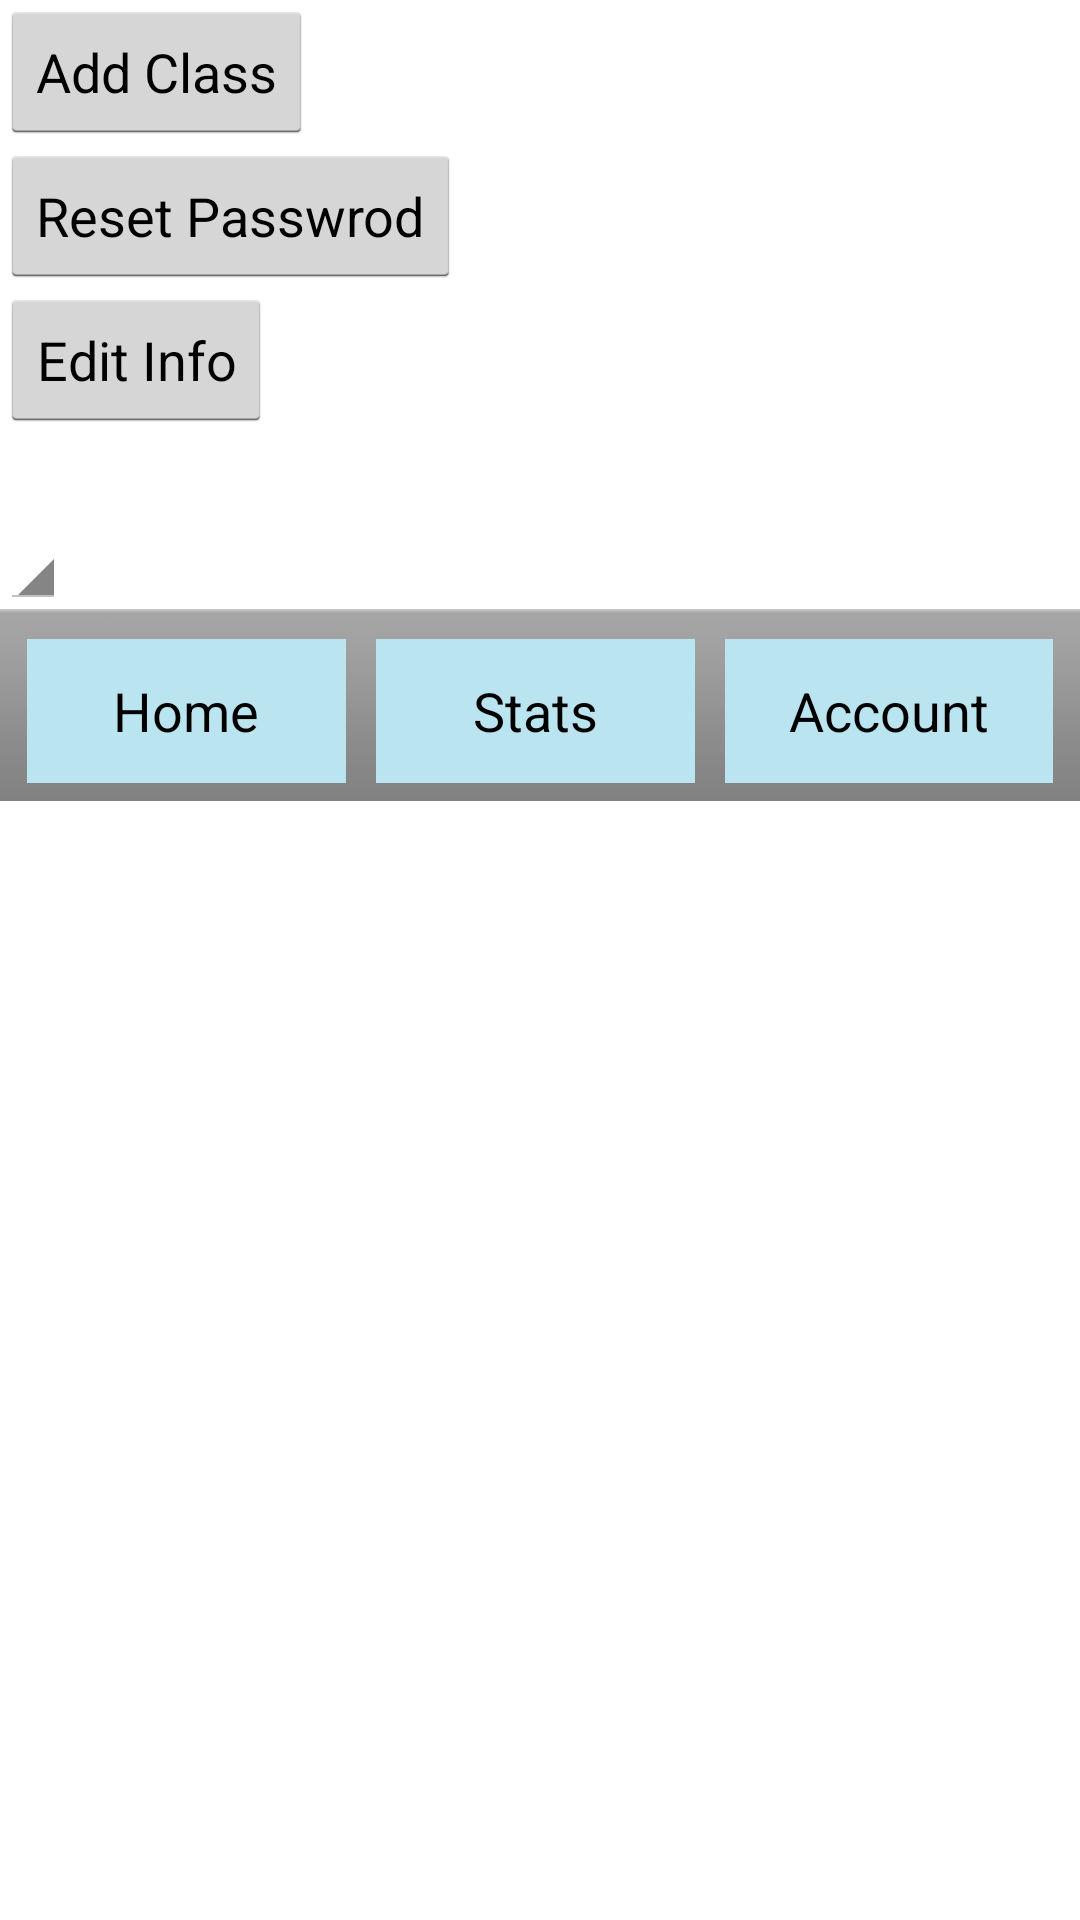

This screen was rendered from an Android layout file. Write that file and the resources it references.
<!-- AndroidManifest.xml: application theme MyTheme -->
<!-- res/layout/activity_account.xml -->
<?xml version="1.0" encoding="utf-8"?>
<LinearLayout xmlns:android="http://schemas.android.com/apk/res/android"
    android:orientation="vertical" android:layout_width="match_parent"
    android:layout_height="match_parent">


    xmlns:tools="http://schemas.android.com/tools"
    xmlns:app="http://schemas.android.com/apk/res-auto" android:layout_width="match_parent"
    android:layout_height="match_parent" android:paddingLeft="@dimen/activity_horizontal_margin"
    android:paddingRight="@dimen/activity_horizontal_margin"
    android:paddingTop="@dimen/activity_vertical_margin"
    android:paddingBottom="@dimen/activity_vertical_margin"
    app:layout_behavior="@string/appbar_scrolling_view_behavior"
    tools:showIn="@layout/activity_main" tools:context=".MainActivity">



    <Button
        android:layout_width="wrap_content"
        android:layout_height="wrap_content"
        android:text="Add Class"
        android:id="@+id/addbtn"
        android:layout_alignParentTop="true"
        android:layout_alignParentStart="true" />

    <Button
        android:layout_width="wrap_content"
        android:layout_height="wrap_content"
        android:text="Reset Passwrod"
        android:id="@+id/passwdbtn"
        android:layout_above="@+id/Spinner01"
        android:layout_centerHorizontal="true" />

    <Button
        android:layout_width="wrap_content"
        android:layout_height="wrap_content"
        android:text="Edit Info"
        android:id="@+id/editbtn"
        android:layout_above="@+id/Spinner01"
        android:layout_alignParentEnd="true" />

    <Spinner
        android:layout_width="wrap_content"
        android:layout_height="wrap_content"
        android:id="@+id/Spinner01"
        android:spinnerMode="dropdown"
        android:layout_marginTop="27dp"
        android:layout_below="@+id/addbtn"
        android:layout_alignParentStart="true" />

    <LinearLayout android:id="@+id/footer"
        android:layout_width="match_parent"
        android:layout_height="wrap_content"
        android:orientation="horizontal"
        android:layout_alignParentBottom="true"
        style="@android:style/ButtonBar">
        <Button android:id="@+id/btn_home"
            android:layout_width="wrap_content"
            android:layout_height="wrap_content"
            android:layout_weight="1"
            android:text="@string/home"
            style="@style/MyBackgroundColor"
            android:layout_margin="5dp" />

        <Button android:id="@+id/btn_stats"
            android:layout_width="wrap_content"
            android:layout_height="wrap_content"
            android:layout_weight="1"
            android:text="@string/Stats"
            style="@style/MyBackgroundColor"
            android:layout_margin="5dp" />
        <Button android:id="@+id/btn_account"
            android:layout_width="wrap_content"
            android:layout_height="wrap_content"
            android:layout_weight="1"
            android:text="@string/Account"
            style="@style/MyBackgroundColor"
            android:layout_margin="5dp" />
    </LinearLayout>

</LinearLayout>
<!-- res/layout/activity_main.xml (included above) -->
<RelativeLayout xmlns:android="http://schemas.android.com/apk/res/android"
    xmlns:tools="http://schemas.android.com/tools" android:layout_width="match_parent"
    android:layout_height="match_parent" android:paddingLeft="0dp"
    android:paddingRight="0dp"
    android:paddingTop="0dp"
    android:paddingBottom="0dp" tools:context=".MainActivity">

    <TextView android:text="@string/hello_world" android:layout_width="wrap_content"
        android:layout_height="wrap_content" />

    <LinearLayout android:id="@+id/footer"
        android:layout_width="match_parent"
        android:layout_height="wrap_content"
        android:orientation="horizontal"
        android:layout_alignParentBottom="true"
        style="@android:style/ButtonBar">
        <Button android:id="@+id/btn_home"
            android:layout_width="wrap_content"
            android:layout_height="wrap_content"
            android:layout_weight="1"
            android:text="@string/home" />

        <Button android:id="@+id/btn_stats"
            android:layout_width="wrap_content"
            android:layout_height="wrap_content"
            android:layout_weight="1"
            android:text="@string/Stats" />
        <Button android:id="@+id/btn_account"
            android:layout_width="wrap_content"
            android:layout_height="wrap_content"
            android:layout_weight="1"
            android:text="@string/Account" />
    </LinearLayout>
</RelativeLayout>
<!-- resources referenced by this layout -->
<resources>
  <dimen name="activity_horizontal_margin">16dp</dimen>
  <dimen name="activity_vertical_margin">16dp</dimen>
  <string name="Account">Account</string>
  <string name="Stats">Stats</string>
  <string name="hello_world">Hello world!</string>
  <string name="home">Home</string>
  <style name="MyBackgroundColor">
          <item name="android:background">#BAE4F0</item>
      </style>
  <style name="MyTheme" parent="@android:style/Theme.Holo.Light">
          <item name="android:actionBarStyle">@style/MyActionBar</item>
      </style>
  <style name="MyActionBar" parent="@android:style/Widget.Holo.Light.ActionBar">
          <item name="android:background">#BAE4F0</item>
      </style>
</resources>
